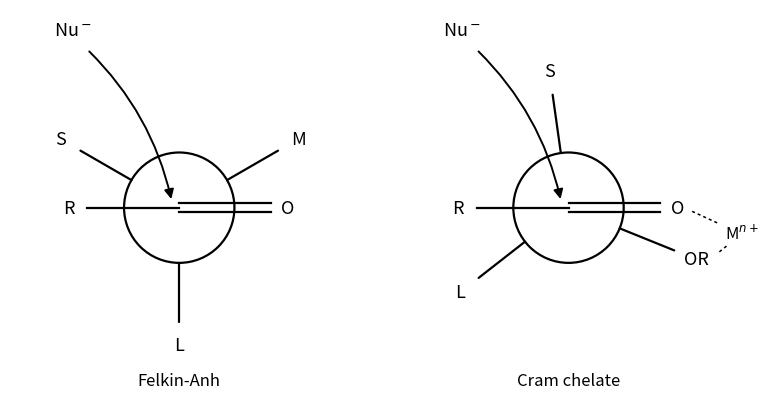

Source code (Python):
"""Newman projections along the bond from the carbonyl carbon (front) to the stereogenic alpha
carbon (back circle). Left, Felkin-Anh model: the large group L is perpendicular to the carbonyl
plane and anti to the incoming nucleophile, which approaches at the Burgi-Dunitz angle past the
small group S. Right, Cram chelation model: a metal binds both the carbonyl oxygen and the alpha
alkoxy group, which locks them eclipsed; the nucleophile again approaches past the smaller group."""

import math

import matplotlib.pyplot as plt
import numpy as np
from matplotlib.patches import Circle, FancyArrowPatch

fig, axes = plt.subplots(1, 2, figsize=(7.6, 3.9))
ink = plt.rcParams["text.color"]


def ray(ax, ang, r0, r1, text=None, pad=0.32):
    t = math.radians(ang)
    u = np.array([math.cos(t), math.sin(t)])
    ax.plot(*zip(r0 * u, r1 * u), color=ink, lw=1.6, solid_capstyle="round")
    if text:
        ax.text(*((r1 + pad) * u), text, ha="center", va="center", fontsize=13, color=ink)


def nucleophile(ax):
    tip = np.array([-0.1, 0.08])
    start = np.array([-1.25, 2.15])
    ax.add_patch(FancyArrowPatch(start, tip, connectionstyle="arc3,rad=-0.15", arrowstyle="-|>", mutation_scale=14,
                                 color=ink, lw=1.4, shrinkB=2))
    ax.text(-1.45, 2.42, r"Nu$^-$", ha="center", va="center", fontsize=13, color=ink)


for ax, title, back in (
    (axes[0], "Felkin-Anh", [(-90, "L"), (30, "M"), (150, "S")]),
    (axes[1], "Cram chelate", [(-22, "OR"), (98, "S"), (218, "L")]),
):
    ax.add_patch(Circle((0, 0), 0.75, fill=False, color=ink, lw=1.6))
    for ang, text in back:
        ray(ax, ang, 0.75, 1.55, text)
    # front carbonyl carbon: C=O to the right, R to the left (the carbonyl plane is horizontal)
    for o in (-0.06, 0.06):
        ax.plot([0, 1.25], [o, o], color=ink, lw=1.6)
    ax.text(1.48, 0.0, "O", ha="center", va="center", fontsize=13, color=ink)
    ax.plot([0, -1.25], [0, 0], color=ink, lw=1.6)
    ax.text(-1.5, 0.0, "R", ha="center", va="center", fontsize=13, color=ink)
    nucleophile(ax)
    ax.text(0, -2.35, title, ha="center", va="center", fontsize=12, color=ink)
    ax.set_xlim(-2.3, 2.6)
    ax.set_ylim(-2.6, 2.7)
    ax.set_aspect("equal")
    ax.axis("off")

# the chelating metal bridges the carbonyl oxygen and the alkoxy oxygen
ax = axes[1]
ax.text(2.35, -0.35, r"M$^{n+}$", ha="center", va="center", fontsize=12, color=ink)
ax.plot([1.68, 2.05], [-0.05, -0.22], color=ink, lw=1.1, ls=(0, (2, 2)))
ax.plot([2.05, 2.15], [-0.6, -0.52], color=ink, lw=1.1, ls=(0, (2, 2)))
fig.subplots_adjust(0, 0, 1, 1, wspace=0.05)
